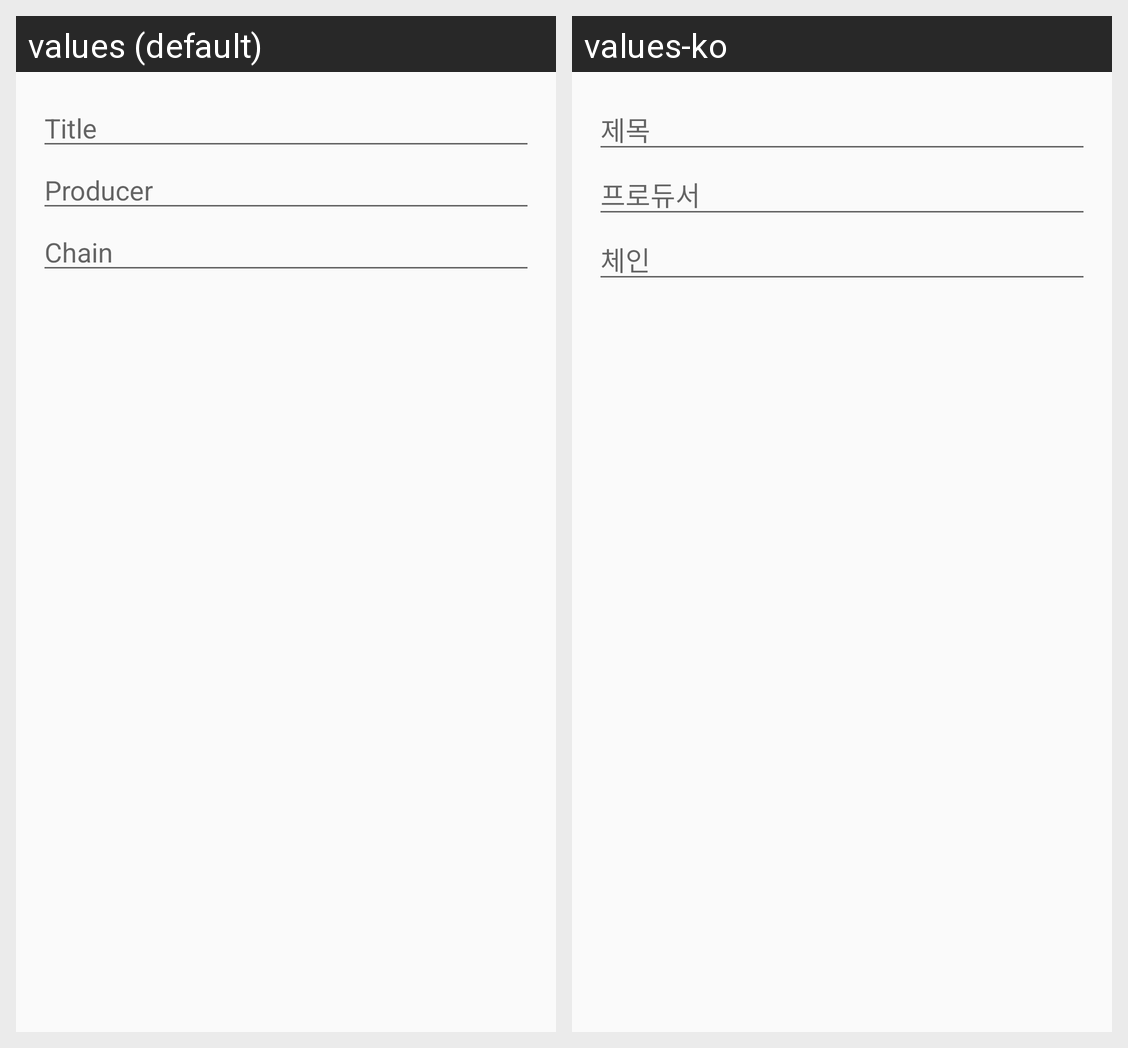

Here is an Android app screen in its default locale and in the app's own translations. Write out the translated-string differences for the strings that appear on this screen.
Android screen res/layout/dialog_input.xml rendered under 2 locales, left to right: values (default), values-ko. Device: Nexus 5 (rendered at 1080×1920; each locale shown at half size, 540×960, under a caption strip naming it); theme AppTheme.
Strings drawn on this screen, with the default value and each locale's value (text and hints the layout hard-codes, and strings that could not be matched under every locale, appear in the picture but are not listed):

Edit_title
  values: Title
  values-ko: 제목

Edit_producer
  values: Producer
  values-ko: 프로듀서

Edit_chain
  values: Chain
  values-ko: 체인
